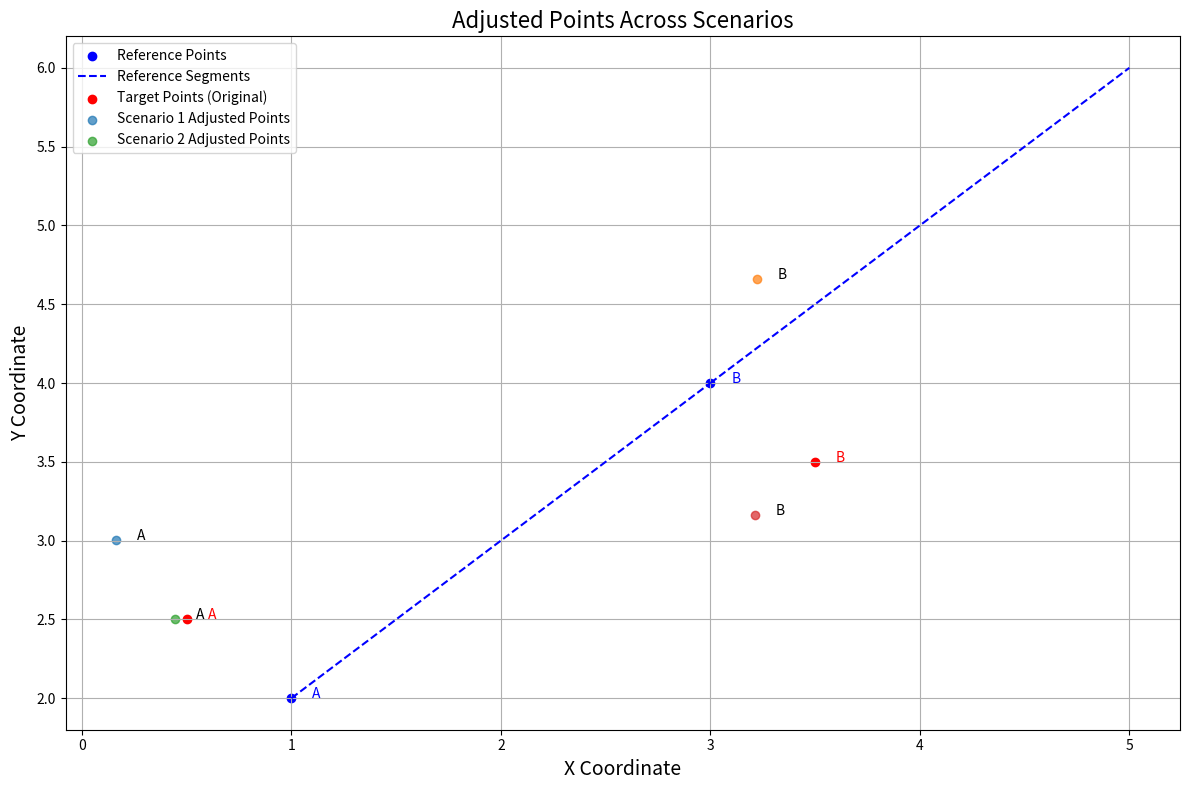

The matplotlib source for this figure:
import matplotlib.pyplot as plt
import numpy as np

def plot_adjustments(reference_points, reference_segments, target_points, dx_dy_theta_scale_labels):
    """
    Plot reference points, reference segments, target points, and adjusted points for multiple scenarios.

    Args:
        reference_points (dict): Reference points with their positions.
        reference_segments (list): Reference segments as tuples of start and end points.
        target_points (dict): Original target points with their positions.
        dx_dy_theta_scale_labels (list): List of dictionaries containing dx, dy, theta, scale, and labels.
    """
    plt.figure(figsize=(12, 8))

    # Plot reference points
    for key, pos in reference_points.items():
        plt.scatter(pos[0], pos[1], color='blue', label='Reference Points' if key == list(reference_points.keys())[0] else "")
        plt.text(pos[0] + 0.1, pos[1], key, color='blue', fontsize=10)

    # Plot reference segments
    for start, end in reference_segments:
        plt.plot([start[0], end[0]], [start[1], end[1]], color='blue', linestyle='--', label='Reference Segments' if start is reference_segments[0][0] else "")

    # Plot target points (before adjustment)
    for key, pos in target_points.items():
        plt.scatter(pos[0], pos[1], color='red', label='Target Points (Original)' if key == list(target_points.keys())[0] else "")
        plt.text(pos[0] + 0.1, pos[1], key, color='red', fontsize=10)

    # Apply transformations and plot adjusted points for each scenario
    for scenario in dx_dy_theta_scale_labels:
        dx = scenario['dx']
        dy = scenario['dy']
        theta = scenario['theta']
        scale = scenario['scale']
        label = scenario['label']

        # Compute rotation matrix
        rotation_matrix = np.array([
            [np.cos(theta), -np.sin(theta)],
            [np.sin(theta), np.cos(theta)]
        ])

        # Transform target points
        adjusted_points = {
            key: (scale * (np.array(pos) @ rotation_matrix.T) + np.array([dx, dy]))
            for key, pos in target_points.items()
        }

        for key, pos in adjusted_points.items():
            plt.scatter(pos[0], pos[1], label=f'{label} Adjusted Points' if key == list(adjusted_points.keys())[0] else "", alpha=0.7)
            plt.text(pos[0] + 0.1, pos[1], key, fontsize=10)

    plt.title("Adjusted Points Across Scenarios", fontsize=16)
    plt.xlabel("X Coordinate", fontsize=14)
    plt.ylabel("Y Coordinate", fontsize=14)
    plt.legend()
    plt.grid(True)
    plt.tight_layout()
    plt.show()

# Example usage
if __name__ == "__main__":
    reference_points_example = {
        "A": [1.0, 2.0],
        "B": [3.0, 4.0]
    }

    reference_segments_example = [
        ([1.0, 2.0], [3.0, 4.0]),
        ([3.0, 4.0], [5.0, 6.0])
    ]

    target_points_example = {
        "A": [0.5, 2.5],
        "B": [3.5, 3.5]
    }

    dx_dy_theta_scale_labels_example = [
        {"dx": 0.1, "dy": 0.2, "theta": np.radians(10), "scale": 1.1, "label": "Scenario 1"},
        {"dx": -0.2, "dy": 0.3, "theta": np.radians(-5), "scale": 0.9, "label": "Scenario 2"}
    ]

    plot_adjustments(
        reference_points_example,
        reference_segments_example,
        target_points_example,
        dx_dy_theta_scale_labels_example
    )
